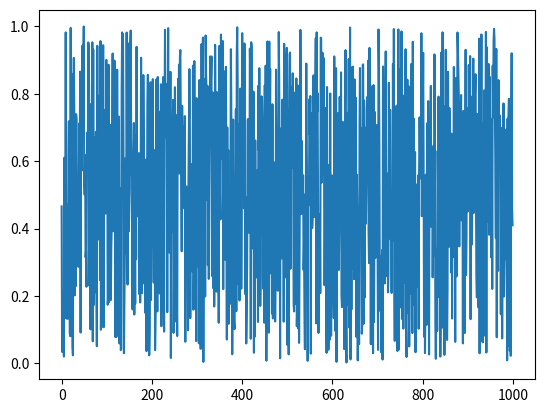

Recreate this plot in Python.
import matplotlib.pyplot as plt
import math
from scipy.stats import uniform

n = 1000
start = 0
width = 1

data_uniform = uniform.rvs(size=n, loc=start, scale=width)
plt.plot(data_uniform)
plt.show()
